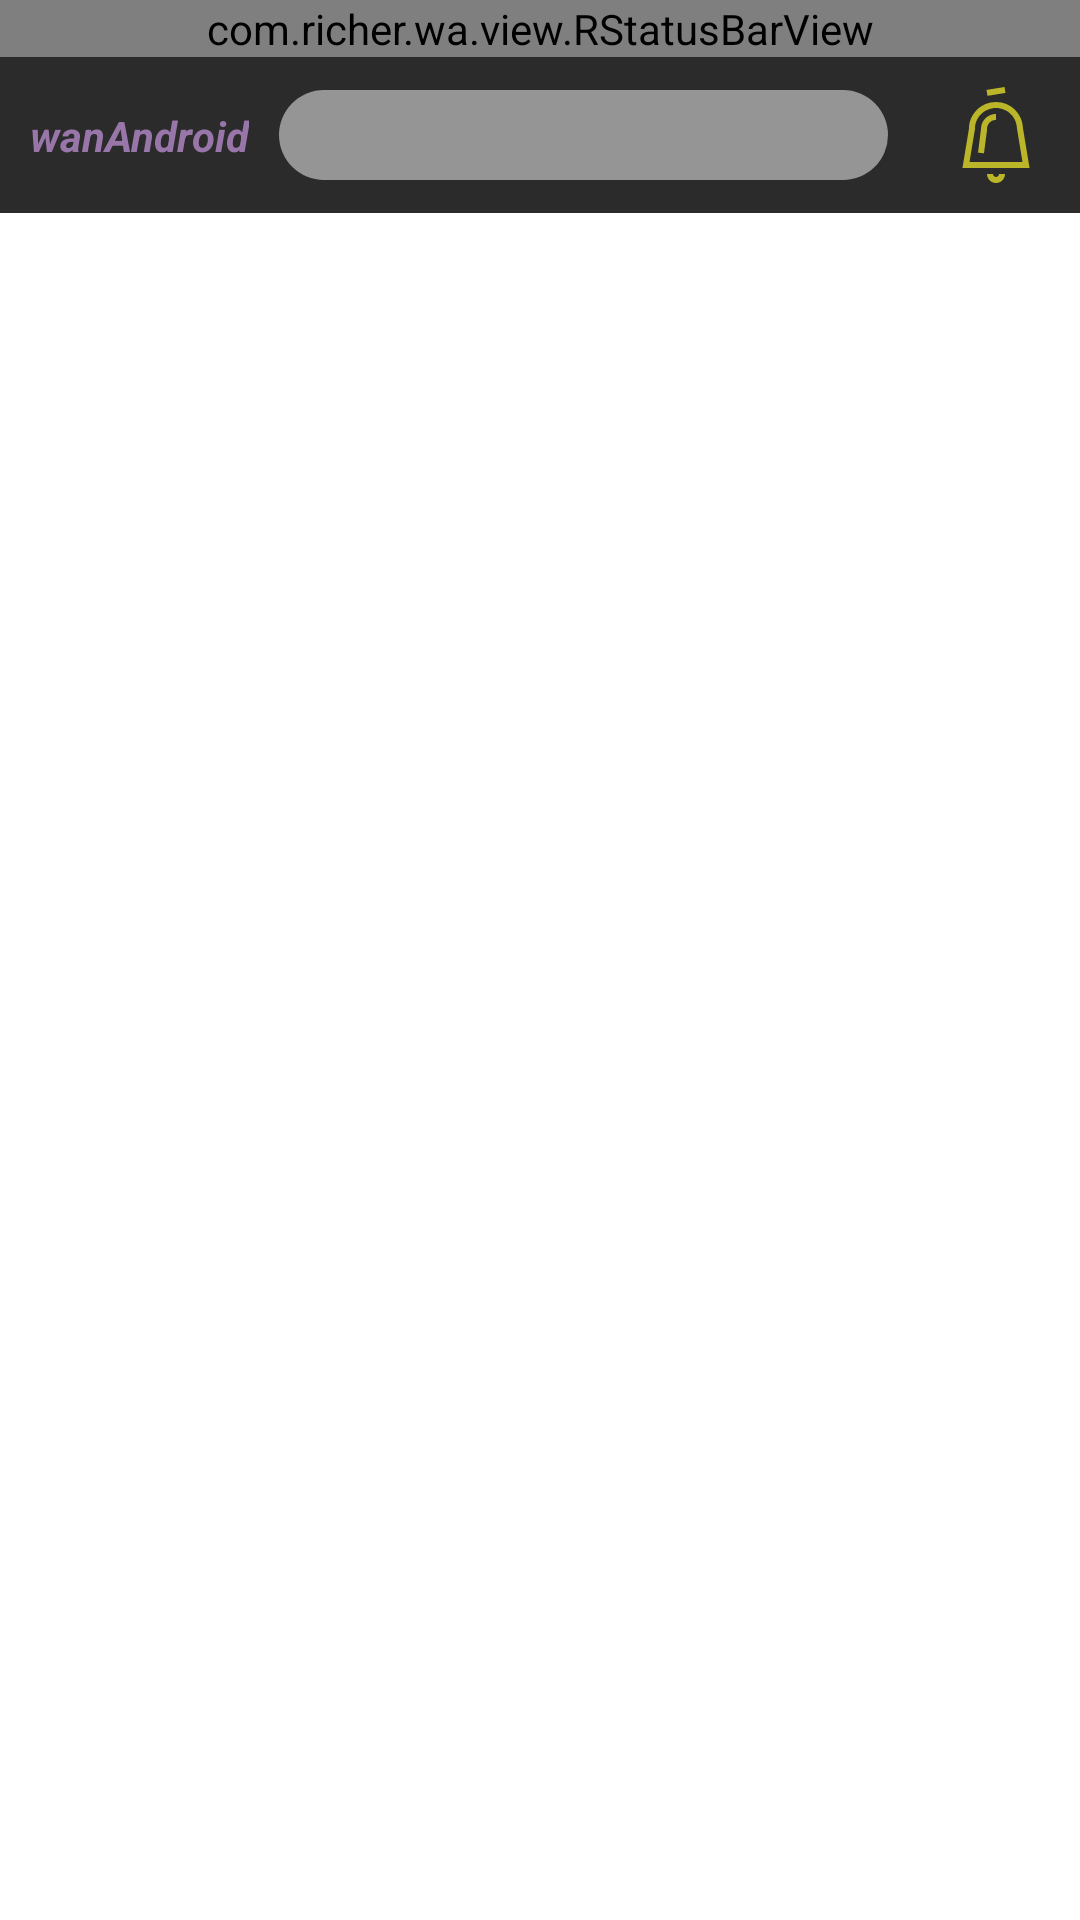

The Android layout XML behind this screen, and the referenced resources:
<!-- AndroidManifest.xml: application theme RW.Theme.Light.NoActionBar -->
<!-- res/layout/activity_main.xml -->
<?xml version="1.0" encoding="utf-8"?>
<layout xmlns:android="http://schemas.android.com/apk/res/android"
    xmlns:app="http://schemas.android.com/apk/res-auto"
    xmlns:tools="http://schemas.android.com/tools">

    <androidx.constraintlayout.widget.ConstraintLayout
        android:layout_width="match_parent"
        android:layout_height="match_parent"
        tools:context="com.richer.richers.wa.MainActivity">

        <com.richer.wa.view.RStatusBarView
            android:id="@+id/rsb_main"
            android:layout_width="match_parent"
            android:layout_height="wrap_content"
            android:background="@color/color_2B2B2B_100"
            app:layout_constraintEnd_toEndOf="parent"
            app:layout_constraintStart_toStartOf="parent"
            app:layout_constraintTop_toTopOf="parent" />

        <androidx.constraintlayout.widget.ConstraintLayout
            android:id="@+id/constraintLayout"
            android:layout_width="match_parent"
            android:layout_height="wrap_content"
            android:background="@color/color_2B2B2B_100"
            android:paddingTop="10dp"
            android:paddingBottom="10dp"
            app:layout_constraintEnd_toEndOf="parent"
            app:layout_constraintStart_toStartOf="parent"
            app:layout_constraintTop_toBottomOf="@+id/rsb_main">

            <TextView
                android:id="@+id/tv_title_main"
                android:layout_width="wrap_content"
                android:layout_height="wrap_content"
                android:layout_marginStart="10dp"
                android:text="wanAndroid"
                android:textStyle="bold|italic"
                android:textColor="@color/color_9876AA_100"
                app:layout_constraintBottom_toBottomOf="parent"
                app:layout_constraintStart_toStartOf="parent"
                app:layout_constraintTop_toTopOf="parent" />

            <androidx.constraintlayout.widget.ConstraintLayout
                android:id="@+id/cl_search_main"
                android:layout_width="0dp"
                android:layout_height="30dp"
                android:layout_marginStart="10dp"
                android:layout_marginEnd="20dp"
                android:background="@drawable/backgroud_search"
                app:layout_constraintBottom_toBottomOf="parent"
                app:layout_constraintEnd_toStartOf="@+id/iv_message_main"
                app:layout_constraintStart_toEndOf="@+id/tv_title_main"
                app:layout_constraintTop_toTopOf="parent">

                <ImageView
                    android:id="@+id/iv_search_main"
                    android:layout_width="18dp"
                    android:layout_height="18dp"
                    android:layout_marginStart="10dp"
                    android:src="@drawable/ic_search_gray"
                    app:layout_constraintBottom_toBottomOf="parent"
                    app:layout_constraintStart_toStartOf="parent"
                    app:layout_constraintTop_toTopOf="parent" />

                <TextView
                    android:id="@+id/tv_search_hot_main"
                    android:layout_width="wrap_content"
                    android:layout_height="wrap_content"
                    android:layout_marginStart="10dp"
                    android:textColor="@color/color_787878_100"
                    android:textSize="16dp"
                    app:layout_constraintBottom_toBottomOf="parent"
                    app:layout_constraintStart_toEndOf="@+id/iv_search_main"
                    app:layout_constraintTop_toTopOf="parent"
                    tools:text="搜索热词" />

            </androidx.constraintlayout.widget.ConstraintLayout>

            <ImageView
                android:id="@+id/iv_message_main"
                android:layout_width="wrap_content"
                android:layout_height="wrap_content"
                android:layout_marginEnd="12dp"
                android:src="@drawable/ic_message_bbb52a"
                app:layout_constraintBottom_toBottomOf="parent"
                app:layout_constraintEnd_toEndOf="parent"
                app:layout_constraintTop_toTopOf="parent" />


        </androidx.constraintlayout.widget.ConstraintLayout>

        <FrameLayout
            android:id="@+id/fragment_containner"
            android:layout_width="match_parent"
            android:layout_height="0dp"
            app:layout_constraintBottom_toBottomOf="parent"
            app:layout_constraintEnd_toEndOf="parent"
            app:layout_constraintStart_toStartOf="parent"
            app:layout_constraintTop_toBottomOf="@+id/constraintLayout" />

        <Button
            android:id="@+id/btn_change_main"
            android:layout_width="50dp"
            android:layout_height="50dp"
            android:layout_marginBottom="32dp"
            android:background="@drawable/shape_button_circle_pink"
            app:layout_constraintBottom_toBottomOf="parent"
            app:layout_constraintEnd_toEndOf="parent"
            app:layout_constraintStart_toStartOf="parent" />

    </androidx.constraintlayout.widget.ConstraintLayout>

</layout>
<!-- resources referenced by this layout -->
<resources>
  <color name="color_2B2B2B_100">#2B2B2B</color>
  <color name="color_787878_100">#787878</color>
  <color name="color_9876AA_100">#9876AA</color>
  <!-- drawable backgroud_search (drawable) -->
  <?xml version="1.0" encoding="utf-8"?>
  <shape xmlns:android="http://schemas.android.com/apk/res/android"
      android:shape="rectangle">
  
      <corners android:radius="16dp"/>
  
      <solid android:color="#80FFFFFF"/>
  
  </shape>
  <!-- drawable ic_message_bbb52a (drawable) -->
  <vector xmlns:android="http://schemas.android.com/apk/res/android"
      android:width="32dp"
      android:height="32dp"
      android:viewportWidth="1024"
      android:viewportHeight="1024">
    <path
        android:pathData="M603,0.07l10.2,63.25 -192.22,30.99 -10.2,-63.25 192.22,-30.99Z"
        android:fillColor="@color/color_BBB52A_100"/>
    <path
        android:pathData="M800.26,443.46C798.78,286.46 670.02,159.23 512,159.23c-158.08,0 -286.78,127.42 -288.26,284.54l-69.82,420.03 716.16,0L800.26,443.46zM229.5,799.81 L287.36,451.78l0.45,-5.25c0,-123.07 100.61,-223.23 224.19,-223.23 123.58,0 224.19,99.97 224.19,222.91l58.3,353.6L229.5,799.81z"
        android:fillColor="@color/color_BBB52A_100"/>
    <path
        android:pathData="M351.87,446.85 L320.13,699.52l63.49,8.38 32,-242.56 0.26,-18.56c0,-52.61 43.07,-95.42 96.06,-95.42L511.94,287.36C423.68,287.36 351.87,358.85 351.87,446.85z"
        android:fillColor="@color/color_BBB52A_100"/>
    <path
        android:pathData="M512,959.94c-17.66,0 -32.06,-14.34 -32.06,-32L415.94,927.94C415.94,980.93 459.01,1024 512,1024c52.99,0 96.06,-43.07 96.06,-96.06L544,927.94C544,945.6 529.66,959.94 512,959.94z"
        android:fillColor="@color/color_BBB52A_100"/>
  </vector>
  <!-- drawable ic_search_gray (drawable) -->
  <vector xmlns:android="http://schemas.android.com/apk/res/android"
      android:width="32dp"
      android:height="32dp"
      android:viewportWidth="1024"
      android:viewportHeight="1024">
    <path
        android:pathData="M992.26,871.4 L749.71,665.1c-25.07,-22.57 -51.89,-32.93 -73.55,-31.93C733.41,566.11 768,479.1 768,384 768,171.92 596.08,0 384,0 171.92,0 0,171.92 0,384c0,212.08 171.92,384 384,384 95.1,0 182.11,-34.59 249.18,-91.84 -1,21.66 9.36,48.48 31.93,73.55l206.29,242.55c35.32,39.25 93.02,42.55 128.22,7.36S1031.51,906.72 992.26,871.4zM384,640c-141.38,0 -256,-114.62 -256,-256S242.62,128 384,128s256,114.62 256,256S525.39,640 384,640z"
        android:fillColor="@color/color_blue_50"/>
  </vector>
  <!-- drawable shape_button_circle_pink (drawable) -->
  <?xml version="1.0" encoding="utf-8"?>
  <shape xmlns:android="http://schemas.android.com/apk/res/android"
      android:shape="oval">
  
      <solid android:color="@color/color_purple_100"/>
  
      <size android:width="50dp" android:height="50dp" />
  
  </shape>
  <style name="RW.Theme.Light.NoActionBar" parent="Theme.MaterialComponents.Light">
          <item name="windowActionBar">false</item>
          <item name="android:windowNoTitle">true</item>
          <item name="windowNoTitle">true</item>
          <item name="android:windowBackground">@android:color/white</item>
          <item name="android:windowAnimationStyle">@style/AnimationActivity</item>
      </style>
  <color name="color_BBB52A_100">#BBB52A</color>
  <style name="AnimationActivity" parent="@android:style/Animation.Activity">
          <item name="android:activityOpenEnterAnimation">@anim/slide_in_right</item>
          <item name="android:activityOpenExitAnimation">@anim/slide_out_left</item>
          <item name="android:activityCloseEnterAnimation">@anim/slide_in_left</item>
          <item name="android:activityCloseExitAnimation">@anim/slide_out_right</item>
      </style>
</resources>
